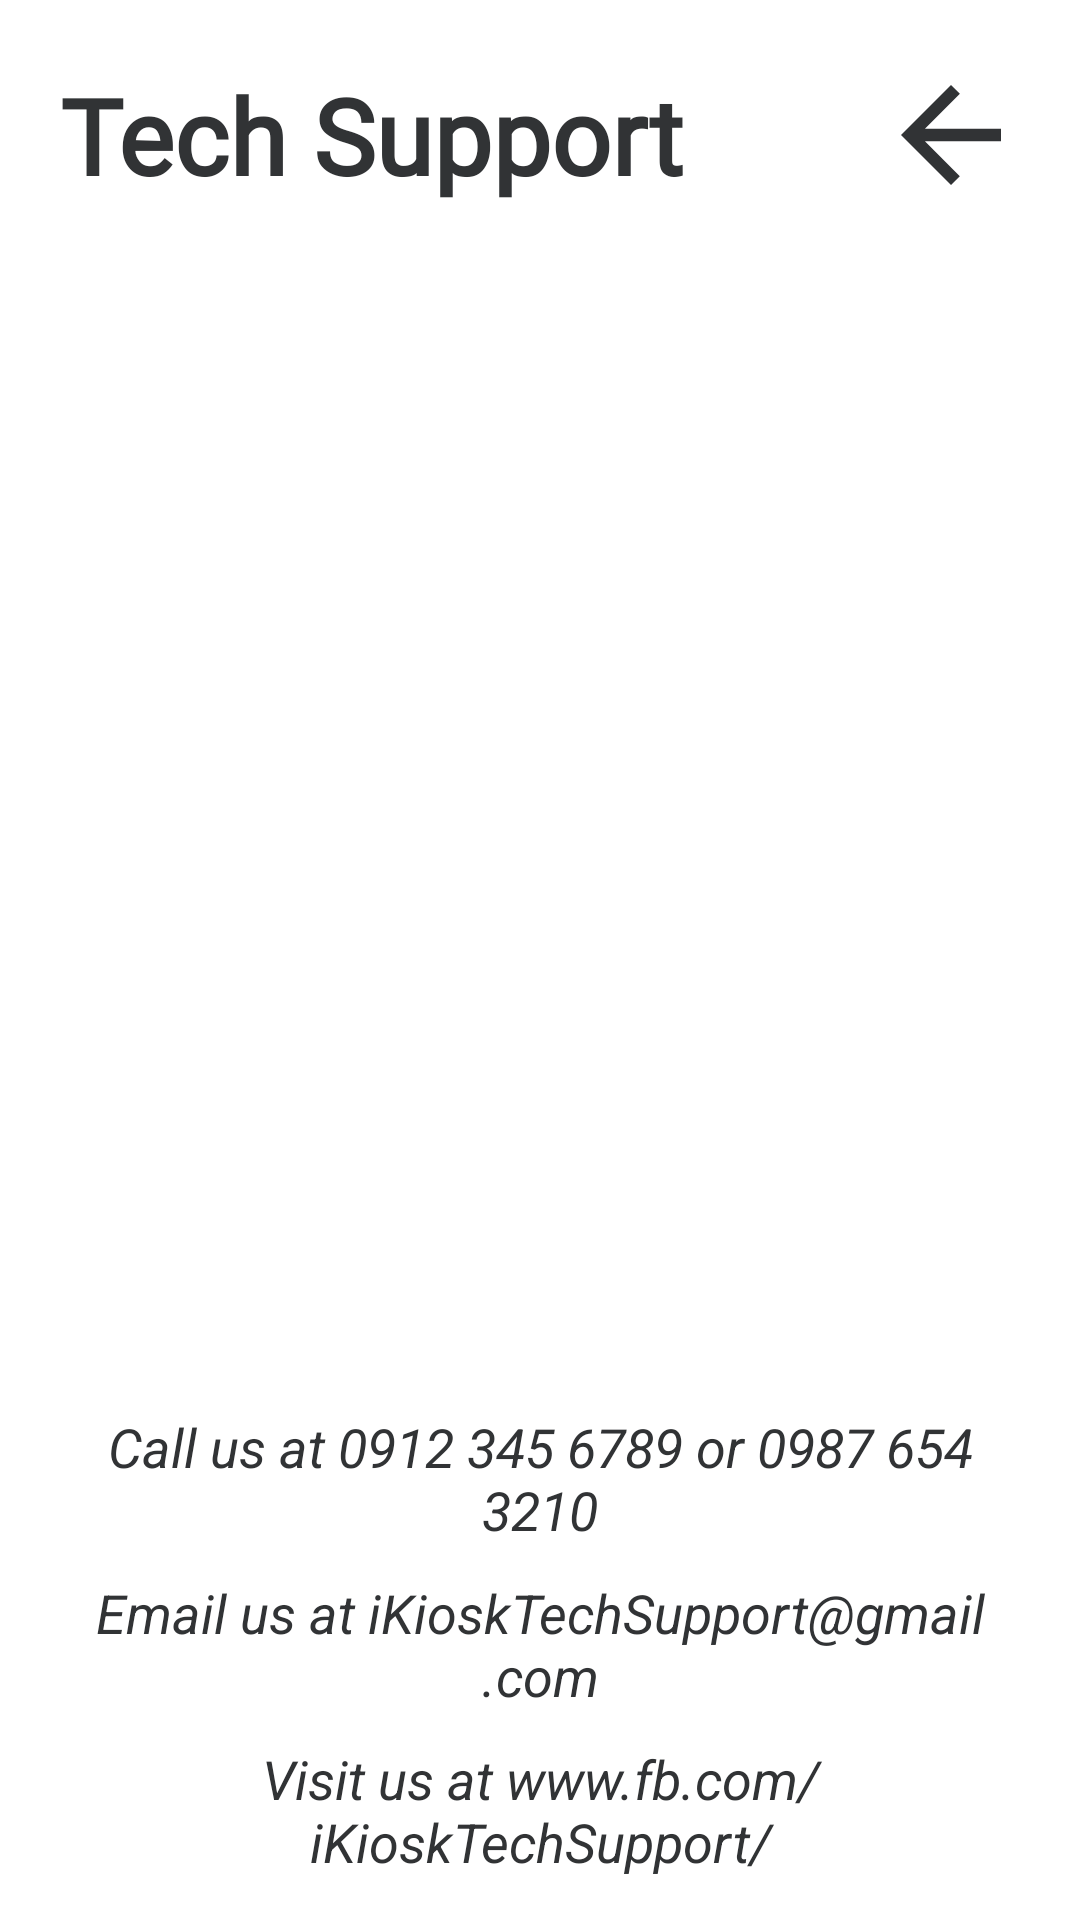

The Android layout XML behind this screen, and the referenced resources:
<!-- AndroidManifest.xml: application theme Theme.Beta_iKiosk_vr14 -->
<!-- res/layout/ocl_tech_support.xml -->
<?xml version="1.0" encoding="utf-8"?>
<androidx.constraintlayout.widget.ConstraintLayout xmlns:android="http://schemas.android.com/apk/res/android"
xmlns:app="http://schemas.android.com/apk/res-auto"
xmlns:tools="http://schemas.android.com/tools"
android:layout_width="match_parent"
android:layout_height="match_parent"
tools:context=".TechSupport">

<TextView
    android:layout_width="match_parent"
    android:layout_height="wrap_content"
    android:layout_marginHorizontal="20dp"
    android:layout_marginTop="20dp"
    android:fontFamily="@font/maven_pro"
    android:gravity="start"
    android:text="Tech Support"
    android:textColor="@color/grey_dark"
    android:textSize="35sp"
    android:textStyle="bold"
    app:layout_constraintBottom_toBottomOf="@+id/back_arrow"
    app:layout_constraintLeft_toLeftOf="parent"
    app:layout_constraintRight_toRightOf="parent"
    app:layout_constraintTop_toTopOf="parent" />

<ImageView
    android:id="@+id/back_arrow"
    android:layout_width="50dp"
    android:layout_height="50dp"
    android:layout_gravity="end"
    android:layout_marginEnd="18dp"
    android:layout_marginTop="20dp"
    android:src="@drawable/ic_back_arrow_grey"
    app:layout_constraintEnd_toEndOf="parent"
    app:layout_constraintTop_toTopOf="parent" />

    <ImageView
        android:id="@+id/tech_supp"
        android:layout_width="250dp"
        android:layout_height="250dp"
        android:layout_marginTop="100dp"
        android:layout_gravity="center_horizontal"
        android:src="@drawable/ic_contact_support"
        app:layout_constraintStart_toStartOf="parent"
        app:layout_constraintEnd_toEndOf="parent"
        app:layout_constraintTop_toBottomOf="@+id/back_arrow"/>

    <TextView
        android:layout_width="match_parent"
        android:layout_height="wrap_content"
        android:id="@+id/number"
        android:layout_weight="1"
        android:layout_marginHorizontal="20dp"
        android:gravity="center_horizontal"
        android:textSize="18sp"
        android:text="Call us at 0912 345 6789 or 0987 654 3210"
        android:textColor="@color/grey_dark"
        android:textStyle="italic"
        android:textColorHint="@color/grey_dark"
        app:layout_constraintTop_toBottomOf="@id/tech_supp"
        android:layout_marginTop="50dp"
        />

    <TextView
        android:layout_width="match_parent"
        android:layout_height="wrap_content"
        android:id="@+id/email"
        android:layout_weight="1"
        android:layout_marginHorizontal="20dp"
        android:textSize="18sp"
        android:text="Email us at iKioskTechSupport@gmail.com"
        android:textColor="@color/grey_dark"
        android:textStyle="italic"
        android:textColorHint="@color/grey_dark"
        android:gravity="center_horizontal"
        app:layout_constraintTop_toBottomOf="@id/number"
        android:layout_marginTop="10dp"
        />

    <TextView
        android:layout_width="match_parent"
        android:layout_height="wrap_content"
        android:id="@+id/fb"
        android:layout_weight="1"
        android:layout_marginHorizontal="20dp"
        android:textSize="18sp"
        android:text="Visit us at www.fb.com/iKioskTechSupport/"
        android:textColor="@color/grey_dark"
        android:textStyle="italic"
        android:textColorHint="@color/grey_dark"
        android:gravity="center_horizontal"
        app:layout_constraintTop_toBottomOf="@id/email"
        android:layout_marginTop="10dp"
        />

</androidx.constraintlayout.widget.ConstraintLayout>
<!-- resources referenced by this layout -->
<resources>
  <color name="grey_dark">#313335</color>
  <!-- drawable ic_back_arrow_grey (drawable) -->
  <vector android:autoMirrored="true" android:height="24dp"
      android:tint="#313335" android:viewportHeight="24"
      android:viewportWidth="24" android:width="24dp" xmlns:android="http://schemas.android.com/apk/res/android">
      <path android:fillColor="@android:color/white" android:pathData="M20,11H7.83l5.59,-5.59L12,4l-8,8 8,8 1.41,-1.41L7.83,13H20v-2z"/>
  </vector>
  <style name="Theme.Beta_iKiosk_vr14" parent="Theme.MaterialComponents.DayNight.NoActionBar">
          
          <item name="colorPrimary">@color/grey_dark</item>
          <item name="colorPrimaryVariant">@color/teal_700</item>
          <item name="colorOnPrimary">@color/white</item>
          
          <item name="colorSecondary">@color/teal_200</item>
          <item name="colorSecondaryVariant">@color/teal_700</item>
          <item name="colorOnSecondary">@color/black</item>
          
          <item name="android:statusBarColor" tools:targetApi="l">?attr/colorPrimaryVariant</item>
          
      </style>
  <color name="teal_700">#FF018786</color>
  <color name="white">#FFFFFFFF</color>
  <color name="teal_200">#FF03DAC5</color>
  <color name="black">#FF000000</color>
</resources>
